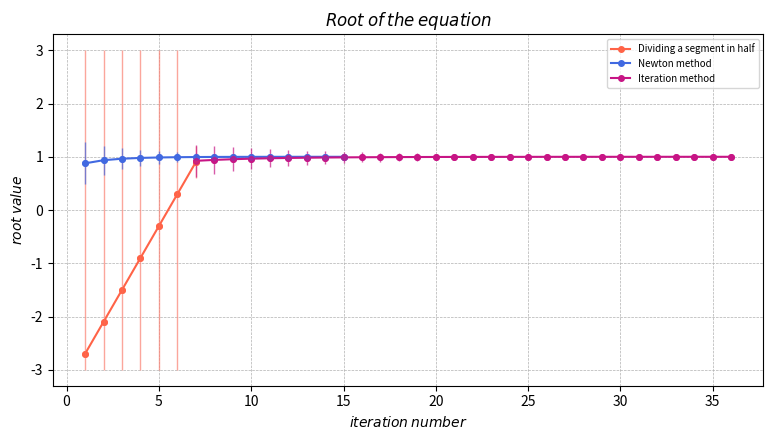

Generate this figure with matplotlib: (Note: this script raises an exception after producing the figure.)
import numpy as np
import matplotlib.pyplot as plt
import math
from sympy import diff, Symbol
from sympy.parsing.sympy_parser import parse_expr

root_range = [-3, 3]
point_num = 10
equation = '2*x**2 - 5*x + 3 = 0'
fi_equation = '(2*x**2 + 3) / 5'
sigma = 1e-4

x_list = []
error_list = [[], []]

x_newton = []
error_newton = [[], []]

x_iter = []
error_iter = [[], []]


def styled_plot(list_for_draw, yerr, color, shift=1, ecolor='ecolor', label_=''):
    if ecolor == "ecolor":
        ecolor = color
    x_ = np.array(range(len(list_for_draw))) + shift
    mks = 4  # markersize
    plt.plot(x_, list_for_draw, marker='o',
             color=color, markersize=mks, label=label_)
    plt.errorbar(x_, list_for_draw, yerr=yerr, fmt='o', color=color,
                 ecolor=ecolor, markersize=mks, linewidth=1, alpha=0.7)


def set_plots_props():
    plt.figure(figsize=(16/2, 9/2))
    plt.title(r'$Root\:of\:the\:equation$')
    plt.grid(linestyle='--', linewidth=0.5)
    plt.xlabel(r'$iteration\:number$')
    plt.ylabel(r'$root\:value$')
    plt.tight_layout()


def graph_insert(x, err, x_list=x_list, error_list=error_list):
    x_list.append(x)
    error_list[0].append(err)
    error_list[1].append(err)
    return


def graph_insert_diff(x, err_u, err_d, x_list=x_list, error_list=error_list):
    x_list.append(x)
    error_list[0].append(err_d)
    error_list[1].append(err_u)
    return


def graph_clear():
    global x_list, error_list
    x_list = []
    error_list = [[], []]
    return


def calc_equation(eq, x):
    eq = eq.replace('x', '(' + str(x) + ')')
    return eval(eq)


def find_root_range():
    global root_range, equation, point_num
    global expression

    expression = equation[0:equation.find('=')]
    out_key = False
    root_ind = 0

    while True:
        step = (root_range[1] - root_range[0]) / point_num

        for ind in range(point_num):
            if (calc_equation(expression, root_range[0] + (ind) * step)
                    * calc_equation(expression, root_range[0] + (ind + 1) * step) < 0):
                root_ind = ind
                out_key = True
                graph_insert(root_range[0] + (ind + 1/2) * step, 1/2 * step)
                break
            else:
                graph_insert_diff(root_range[0] + (ind + 1/2) * step, root_range[1] - (
                    root_range[0] + (ind + 1/2) * step), (ind + 1/2) * step)

        if out_key:
            break
        else:
            point_num += 2
            print('extending point number')
            graph_clear

    root_range[1] = root_range[0] + (root_ind + 1) * step
    root_range[0] = root_range[0] + (root_ind) * step

    # print(root_range[0], root_range[1])
    return


def half_div_range():

    global expression

    while abs(eval(expression.replace('x', str((root_range[1] + root_range[0]) / 2)))) > sigma:

        if (calc_equation(expression, (root_range[1] + root_range[0]) / 2)
                * calc_equation(expression, root_range[1]) < 0):
            root_range[0] = (root_range[1] + root_range[0]) / 2
        else:
            root_range[1] = (root_range[1] + root_range[0]) / 2

    # print((root_range[1] + root_range[0]) / 2)
    return


def iteration_method():
    global root_range, fi_equation, equation

    approx = (root_range[1] + root_range[0]) / 2
    while abs(calc_equation(expression, approx)) > sigma:
        approx = calc_equation(fi_equation, approx)
        graph_insert(approx, math.sqrt(
            abs(calc_equation(expression, approx))), x_iter, error_iter)
    # print(approx)
    return


def newton_method():
    global root_range, fi_equation, equation, x_newton, error_newton
    my_symbols = {'x': Symbol('x', real=True)}
    my_func = parse_expr(expression, my_symbols)

    x_0 = root_range[0]
    approx = x_0

    while abs(calc_equation(expression, approx)) > sigma:
        approx = approx - calc_equation(expression, approx) / \
            calc_equation(str(diff(my_func, my_symbols['x'])), x_0)
        graph_insert(approx, math.sqrt(
            abs(calc_equation(expression, approx))), x_newton, error_newton)

    print(approx)
    return


find_root_range()
iteration_method()
newton_method()

set_plots_props()

styled_plot(x_list, error_list, 'tomato', 1,
            'salmon', 'Dividing a segment in half')
styled_plot(x_newton, error_newton, 'royalblue', 1, 'ecolor', 'Newton method')
styled_plot(x_iter, error_iter, 'mediumvioletred',
            len(x_list), 'ecolor', 'Iteration method')
plt.legend(loc="upper right", fontsize='7')

plt.savefig('img/root.jpg', dpi=500)
plt.clf()


set_plots_props()
plt.legend(['Dividing a segment in half', 'Newton method'],
           loc='upper left', fontsize='7')
styled_plot(x_newton, error_newton, 'darkslategray', len(
    x_list), 'ecolor', 'Dividing a segment in half')
styled_plot(x_iter, error_iter, 'gold', len(x_list), 'ecolor', 'Newton method')
plt.legend(loc="upper right", fontsize='7')
plt.savefig('img/root_.jpg', dpi=500)
